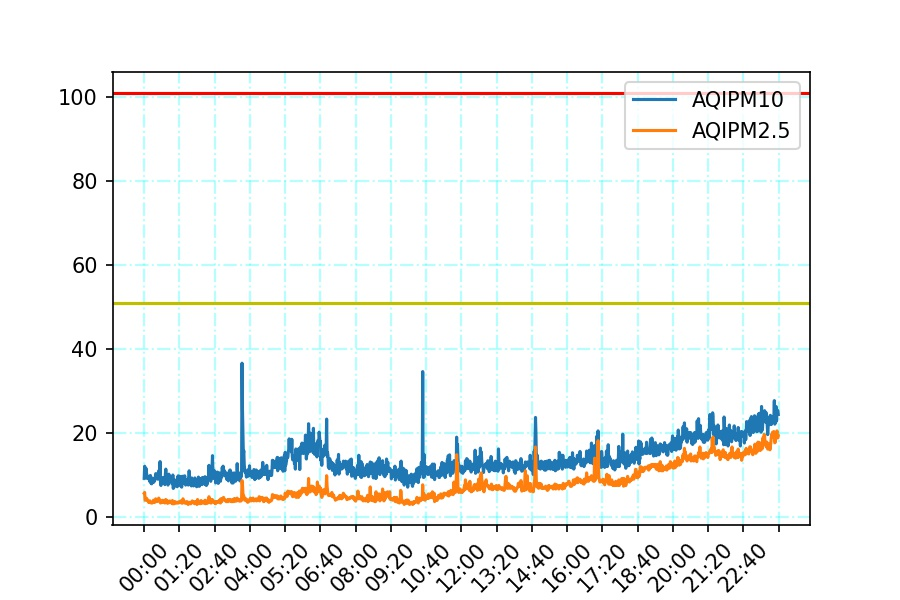

The data file committed next to this chart (first rows):
date, PM10, PM2_5
2022-04-12 00:00:03, 9.2, 3.4
2022-04-12 00:01:03, 12.1, 3.5
2022-04-12 00:02:03, 11.1, 2.4
2022-04-12 00:03:03, 9.6, 2.4
2022-04-12 00:04:03, 11.6, 2.7
2022-04-12 00:05:03, 10.5, 2.5
2022-04-12 00:06:03, 10.1, 2.6
2022-04-12 00:07:03, 9.2, 2.4
2022-04-12 00:08:03, 9.6, 2.4
2022-04-12 00:09:03, 9.1, 2.3
2022-04-12 00:10:03, 9.4, 2.1
2022-04-12 00:11:03, 9.3, 2.2
2022-04-12 00:12:03, 8.9, 2.1
2022-04-12 00:13:03, 8.4, 2.3
2022-04-12 00:14:03, 9.9, 2.1
2022-04-12 00:15:03, 8.1, 2.1
2022-04-12 00:16:03, 9.4, 2.0
2022-04-12 00:17:03, 7.9, 2.0
2022-04-12 00:18:03, 8.5, 2.0
2022-04-12 00:19:03, 9.2, 2.1
2022-04-12 00:20:03, 8.5, 2.2
2022-04-12 00:21:02, 8.7, 2.4
2022-04-12 00:22:02, 8.3, 2.1
2022-04-12 00:23:02, 8.9, 2.3
2022-04-12 00:24:03, 8.7, 2.1
2022-04-12 00:25:03, 9.4, 2.2
2022-04-12 00:26:03, 10.3, 2.6
2022-04-12 00:27:03, 10.0, 2.3
2022-04-12 00:28:03, 10.2, 2.2
2022-04-12 00:29:03, 9.6, 2.4
2022-04-12 00:30:03, 9.8, 2.4
2022-04-12 00:31:03, 9.0, 2.3
2022-04-12 00:32:03, 9.6, 2.3
2022-04-12 00:33:03, 11.0, 2.7
2022-04-12 00:34:03, 9.1, 2.3
2022-04-12 00:35:03, 10.4, 2.4
2022-04-12 00:36:03, 13.2, 2.4
2022-04-12 00:37:03, 8.3, 2.0
2022-04-12 00:38:03, 7.5, 2.1
2022-04-12 00:39:03, 8.7, 2.2
2022-04-12 00:40:03, 8.2, 2.2
2022-04-12 00:41:03, 8.5, 2.1
2022-04-12 00:42:03, 9.4, 2.4
2022-04-12 00:43:03, 8.5, 2.1
2022-04-12 00:44:03, 8.4, 2.3
2022-04-12 00:45:03, 8.7, 2.1
2022-04-12 00:46:03, 8.6, 2.2
2022-04-12 00:47:03, 7.7, 2.0
2022-04-12 00:48:03, 10.2, 2.1
2022-04-12 00:49:03, 11.4, 2.5
2022-04-12 00:50:03, 10.0, 2.2
2022-04-12 00:51:03, 9.0, 2.3
2022-04-12 00:52:03, 9.2, 2.0
2022-04-12 00:53:03, 9.9, 2.3
2022-04-12 00:54:03, 7.6, 2.0
2022-04-12 00:55:03, 9.3, 2.0
2022-04-12 00:56:02, 10.2, 2.2
2022-04-12 00:57:02, 8.3, 2.1
2022-04-12 00:58:02, 9.7, 2.3
2022-04-12 00:59:02, 9.1, 2.2
... 1,380 more rows
